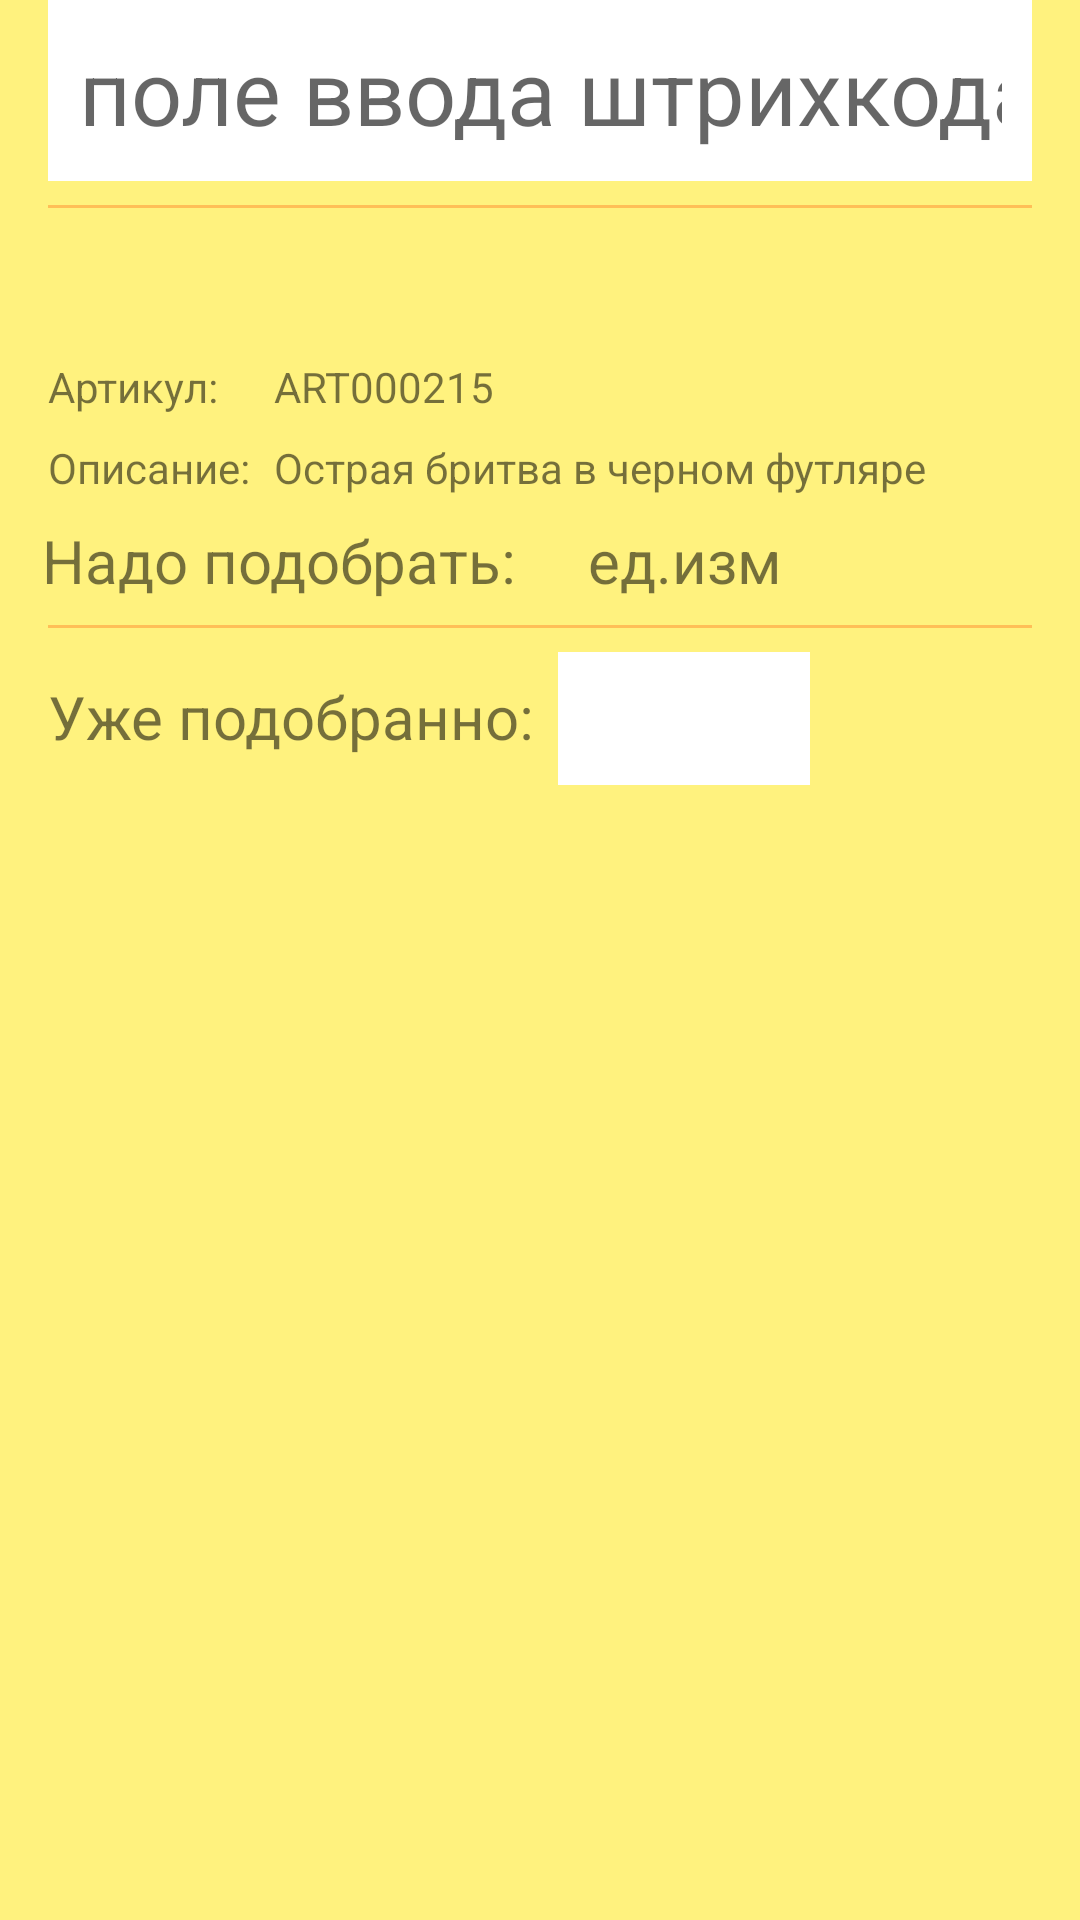

This screen was rendered from an Android layout file. Write that file and the resources it references.
<!-- AndroidManifest.xml: application theme AppTheme -->
<!-- res/layout/shipment_form_item_layout.xml -->
<?xml version="1.0" encoding="utf-8"?>
<android.support.constraint.ConstraintLayout
    xmlns:android="http://schemas.android.com/apk/res/android"
    xmlns:app="http://schemas.android.com/apk/res-auto"
    xmlns:tools="http://schemas.android.com/tools"
    android:background="@color/colorPrimary"
    android:layout_width="match_parent"
    android:layout_height="match_parent">

    <EditText
        android:layout_width="0dp"
        android:layout_height="wrap_content"
        android:inputType="number"
        android:ems="10"
        android:textSize="30sp"
        android:hint="поле ввода штрихкода"
        android:padding="10dp"
        android:imeOptions="actionDone|flagNoExtractUi"
        android:background="@color/white"
        android:textAlignment="center"
        android:id="@+id/etBarCode"
        android:layout_marginStart="16dp"
        app:layout_constraintLeft_toLeftOf="parent"
        android:layout_marginEnd="16dp"
        app:layout_constraintRight_toRightOf="parent"
        tools:text="123456789012"
        app:layout_constraintTop_toBottomOf="@+id/pbCollecting"
        android:layout_marginTop="8dp" />

    <TextView
        android:text=""
        android:layout_width="0dp"
        android:layout_height="1dp"
        android:background="@color/dividerColor"
        android:id="@+id/divider1"
        android:layout_marginTop="8dp"
        app:layout_constraintTop_toBottomOf="@+id/etBarCode"
        android:layout_marginEnd="16dp"
        app:layout_constraintRight_toRightOf="parent"
        android:layout_marginStart="16dp"
        app:layout_constraintLeft_toLeftOf="parent" />

    <TextView
        android:text=""
        android:layout_width="0dp"
        android:layout_height="wrap_content"
        android:id="@+id/tvName"
        android:textAlignment="center"
        android:textSize="@dimen/detailsItemFormBarcodeLabelTextSize"
        tools:text="Бритва острая как мой юмор"
        app:layout_constraintTop_toTopOf="@+id/divider1"
        android:layout_marginTop="16dp"
        android:layout_marginStart="16dp"
        app:layout_constraintLeft_toLeftOf="parent"
        android:layout_marginEnd="16dp"
        app:layout_constraintRight_toRightOf="parent" />

    <TextView
        android:text="Надо подобрать:"
        android:layout_width="wrap_content"
        android:layout_height="wrap_content"
        android:id="@+id/textView12"
        android:textSize="@dimen/detailsItemFormBarcodeLabelTextSize"
        app:layout_constraintRight_toLeftOf="@+id/tvRequiredQuantity"
        android:layout_marginEnd="8dp"
        app:layout_constraintBaseline_toBaselineOf="@+id/tvRequiredQuantity"
        android:layout_marginRight="8dp" />

    <TextView
        android:text=""
        android:textSize="@dimen/detailsItemFormBarcodeLabelTextSize"
        android:layout_width="wrap_content"
        android:layout_height="wrap_content"
        android:id="@+id/tvRequiredQuantity"
        tools:text="5"
        android:layout_marginStart="16dp"
        app:layout_constraintLeft_toLeftOf="parent"
        android:layout_marginEnd="16dp"
        app:layout_constraintRight_toRightOf="parent"
        android:layout_marginTop="8dp"
        app:layout_constraintTop_toBottomOf="@+id/tvDescription" />

    <TextView
        android:text="Уже подобранно:"
        android:textSize="@dimen/detailsItemFormBarcodeLabelTextSize"
        android:layout_width="wrap_content"
        android:layout_height="wrap_content"
        android:id="@+id/tvDoneQuantity"
        android:layout_marginStart="16dp"
        app:layout_constraintLeft_toLeftOf="parent"
        app:layout_constraintBaseline_toBaselineOf="@+id/etQuantity"
        android:layout_marginLeft="16dp" />

    <EditText
        android:layout_width="wrap_content"
        android:layout_height="wrap_content"
        android:inputType="number"
        android:imeOptions="actionDone|flagNoExtractUi"
        android:ems="4"
        android:id="@+id/etQuantity"
        tools:text="3"
        android:background="@color/white"
        android:padding="10dp"
        android:textAlignment="center"
        android:layout_marginTop="8dp"
        app:layout_constraintTop_toBottomOf="@+id/divider2"
        android:layout_marginStart="8dp"
        app:layout_constraintLeft_toRightOf="@+id/tvDoneQuantity"
        android:layout_marginLeft="8dp" />

    <TextView
        android:text="ед.изм"
        android:textSize="@dimen/detailsItemFormBarcodeLabelTextSize"
        android:layout_width="wrap_content"
        android:layout_height="wrap_content"
        android:id="@+id/tvUnits"
        android:layout_marginStart="16dp"
        app:layout_constraintLeft_toRightOf="@+id/tvRequiredQuantity"
        app:layout_constraintBaseline_toBaselineOf="@+id/textView12"
        android:layout_marginLeft="16dp" />
    <TextView
        android:text=""
        android:layout_width="0dp"
        android:layout_height="1dp"
        android:background="@color/dividerColor"
        android:id="@+id/divider2"
        android:layout_marginTop="8dp"
        app:layout_constraintTop_toBottomOf="@+id/tvRequiredQuantity"
        android:layout_marginStart="16dp"
        app:layout_constraintLeft_toLeftOf="parent"
        android:layout_marginEnd="16dp"
        app:layout_constraintRight_toRightOf="parent" />

    <TextView
        android:text="Артикул: "
        android:layout_width="wrap_content"
        android:layout_height="wrap_content"
        android:id="@+id/tvVendorCodeLabel"
        app:layout_constraintTop_toBottomOf="@+id/tvName"
        android:layout_marginTop="8dp"
        android:layout_marginStart="16dp"
        app:layout_constraintLeft_toLeftOf="parent"
        android:layout_marginLeft="16dp" />

    <TextView
        android:text="@string/description"
        android:layout_width="wrap_content"
        android:layout_height="wrap_content"
        android:id="@+id/textView11"
        android:layout_marginTop="8dp"
        app:layout_constraintTop_toBottomOf="@+id/tvVendorCodeLabel"
        app:layout_constraintLeft_toLeftOf="@+id/tvVendorCodeLabel" />

    <TextView
        android:text="ART000215"
        android:layout_width="wrap_content"
        android:layout_height="wrap_content"
        android:id="@+id/tvVendorCode"
        app:layout_constraintBaseline_toBaselineOf="@+id/tvVendorCodeLabel"
        app:layout_constraintLeft_toLeftOf="@+id/tvDescription" />

    <TextView
        android:text="Острая бритва в черном футляре"
        android:maxLines="3"
        android:ellipsize="end"
        android:textAlignment="textStart"
        android:layout_width="0dp"
        android:layout_height="wrap_content"
        android:id="@+id/tvDescription"
        app:layout_constraintBaseline_toBaselineOf="@+id/textView11"
        android:layout_marginStart="8dp"
        app:layout_constraintLeft_toRightOf="@+id/textView11"
        android:layout_marginEnd="16dp"
        app:layout_constraintRight_toRightOf="parent" />

</android.support.constraint.ConstraintLayout>
<!-- resources referenced by this layout -->
<resources>
  <color name="colorPrimary">#fff27e</color>
  <color name="dividerColor">#ffbf57</color>
  <color name="white">#ffffff</color>
  <dimen name="detailsItemFormBarcodeLabelTextSize">20sp</dimen>
  <string name="description">Описание: </string>
  <style name="AppTheme" parent="Theme.AppCompat.Light">
          
          <item name="colorPrimary">@color/colorPrimary</item>
          <item name="colorPrimaryDark">@color/colorPrimaryDark</item>
          <item name="colorAccent">@color/colorAccent</item>
          <item name="actionMenuTextColor">@color/black</item>
          <item name="android:textColorPrimary">@color/black</item>
      </style>
  <color name="colorPrimaryDark">#ffbf57</color>
  <color name="colorAccent">#484eff</color>
  <color name="black">#000000</color>
</resources>
